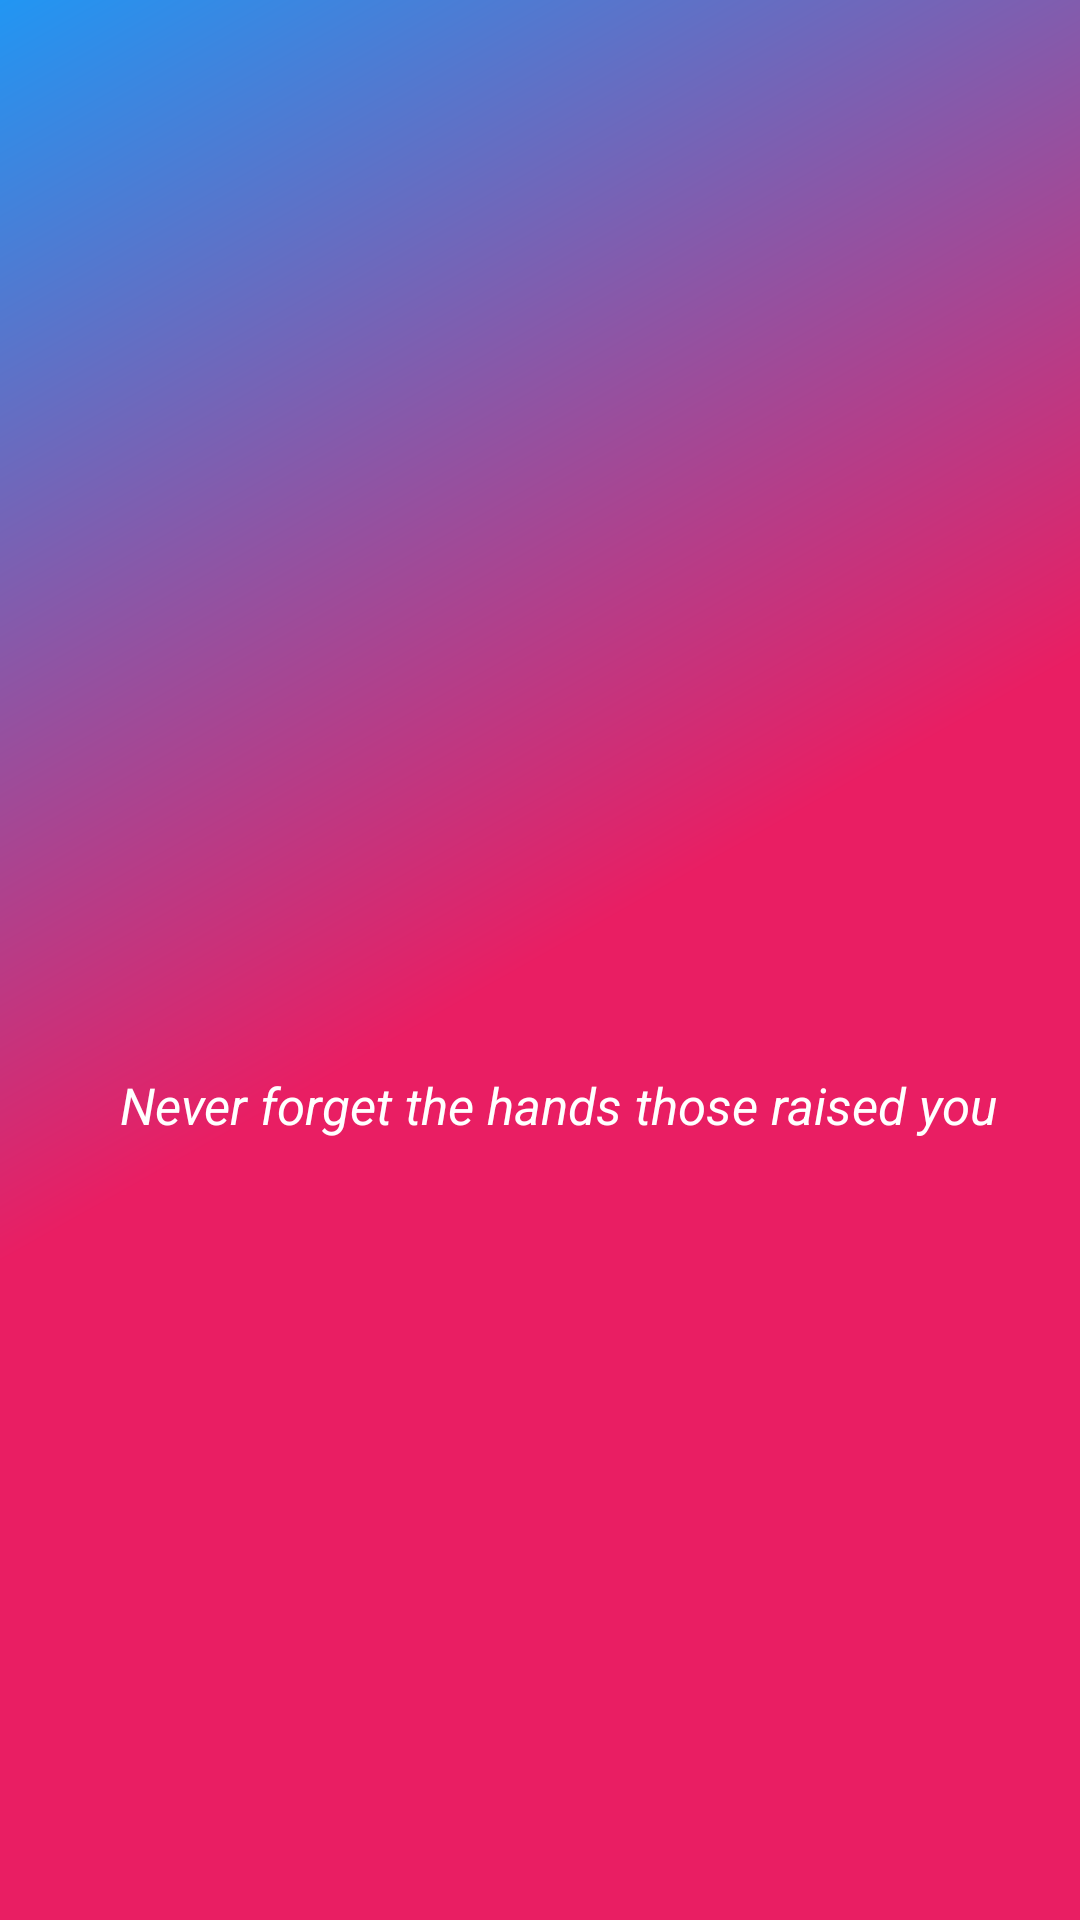

Produce the Android XML layout that renders to this screen, including the resource entries it uses.
<!-- AndroidManifest.xml: application theme Theme.CHIGratitude -->
<!-- res/layout/activity_splash2.xml -->
<?xml version="1.0" encoding="utf-8"?>
<LinearLayout xmlns:android="http://schemas.android.com/apk/res/android"
    xmlns:app="http://schemas.android.com/apk/res-auto"
    xmlns:tools="http://schemas.android.com/tools"
    android:layout_width="match_parent"
    android:layout_height="match_parent"
    android:orientation="vertical"
    tools:context=".splashActivity2"
    android:background="@drawable/side_nav_bar">


    <ImageView
        android:id="@+id/imageView3"
        android:layout_width="155dp"
        android:layout_height="157dp"
        android:layout_margin="100dp"
        android:src="@drawable/ic_splashs" />

    <TextView
        android:id="@+id/textView3"
        android:layout_width="wrap_content"
        android:layout_height="wrap_content"
        android:layout_marginLeft="40dp"
        android:text="Never forget the hands those raised you"
        android:textColor="@color/white"
        android:textSize="17sp"
        android:textStyle="italic" />


</LinearLayout>
<!-- resources referenced by this layout -->
<resources>
  <color name="white">#FFFFFFFF</color>
  <!-- drawable ic_splashs (mipmap-anydpi-v26) -->
  <?xml version="1.0" encoding="utf-8"?>
  <adaptive-icon xmlns:android="http://schemas.android.com/apk/res/android">
      <background android:drawable="@color/ic_splashs_background"/>
      <foreground android:drawable="@mipmap/ic_splashs_foreground"/>
  </adaptive-icon>
  <!-- drawable side_nav_bar (drawable) -->
  <shape xmlns:android="http://schemas.android.com/apk/res/android"
      android:shape="rectangle">
      <gradient
          android:angle="135"
          android:centerColor="#E91E63"
          android:endColor="#2196F3"
          android:startColor="#E91E63"
          android:type="linear" />
  </shape>
  <style name="Theme.CHIGratitude" parent="Theme.MaterialComponents.DayNight.DarkActionBar">
          
          <item name="colorPrimary">@color/red</item>
          <item name="colorPrimaryVariant">@color/blue</item>
          <item name="colorOnPrimary">@color/white</item>
          
          <item name="colorSecondary">@color/purple_700</item>
          <item name="colorSecondaryVariant">@color/white</item>
          <item name="colorOnSecondary">@color/black</item>
          
          <item name="android:statusBarColor" tools:targetApi="l">?attr/colorPrimaryVariant</item>
          
      </style>
  <color name="ic_splashs_background">#3DDC84</color>
  <color name="red">#FF0000</color>
  <color name="blue">#2196F3</color>
  <color name="purple_700">#FF3700B3</color>
  <color name="black">#FF000000</color>
</resources>
